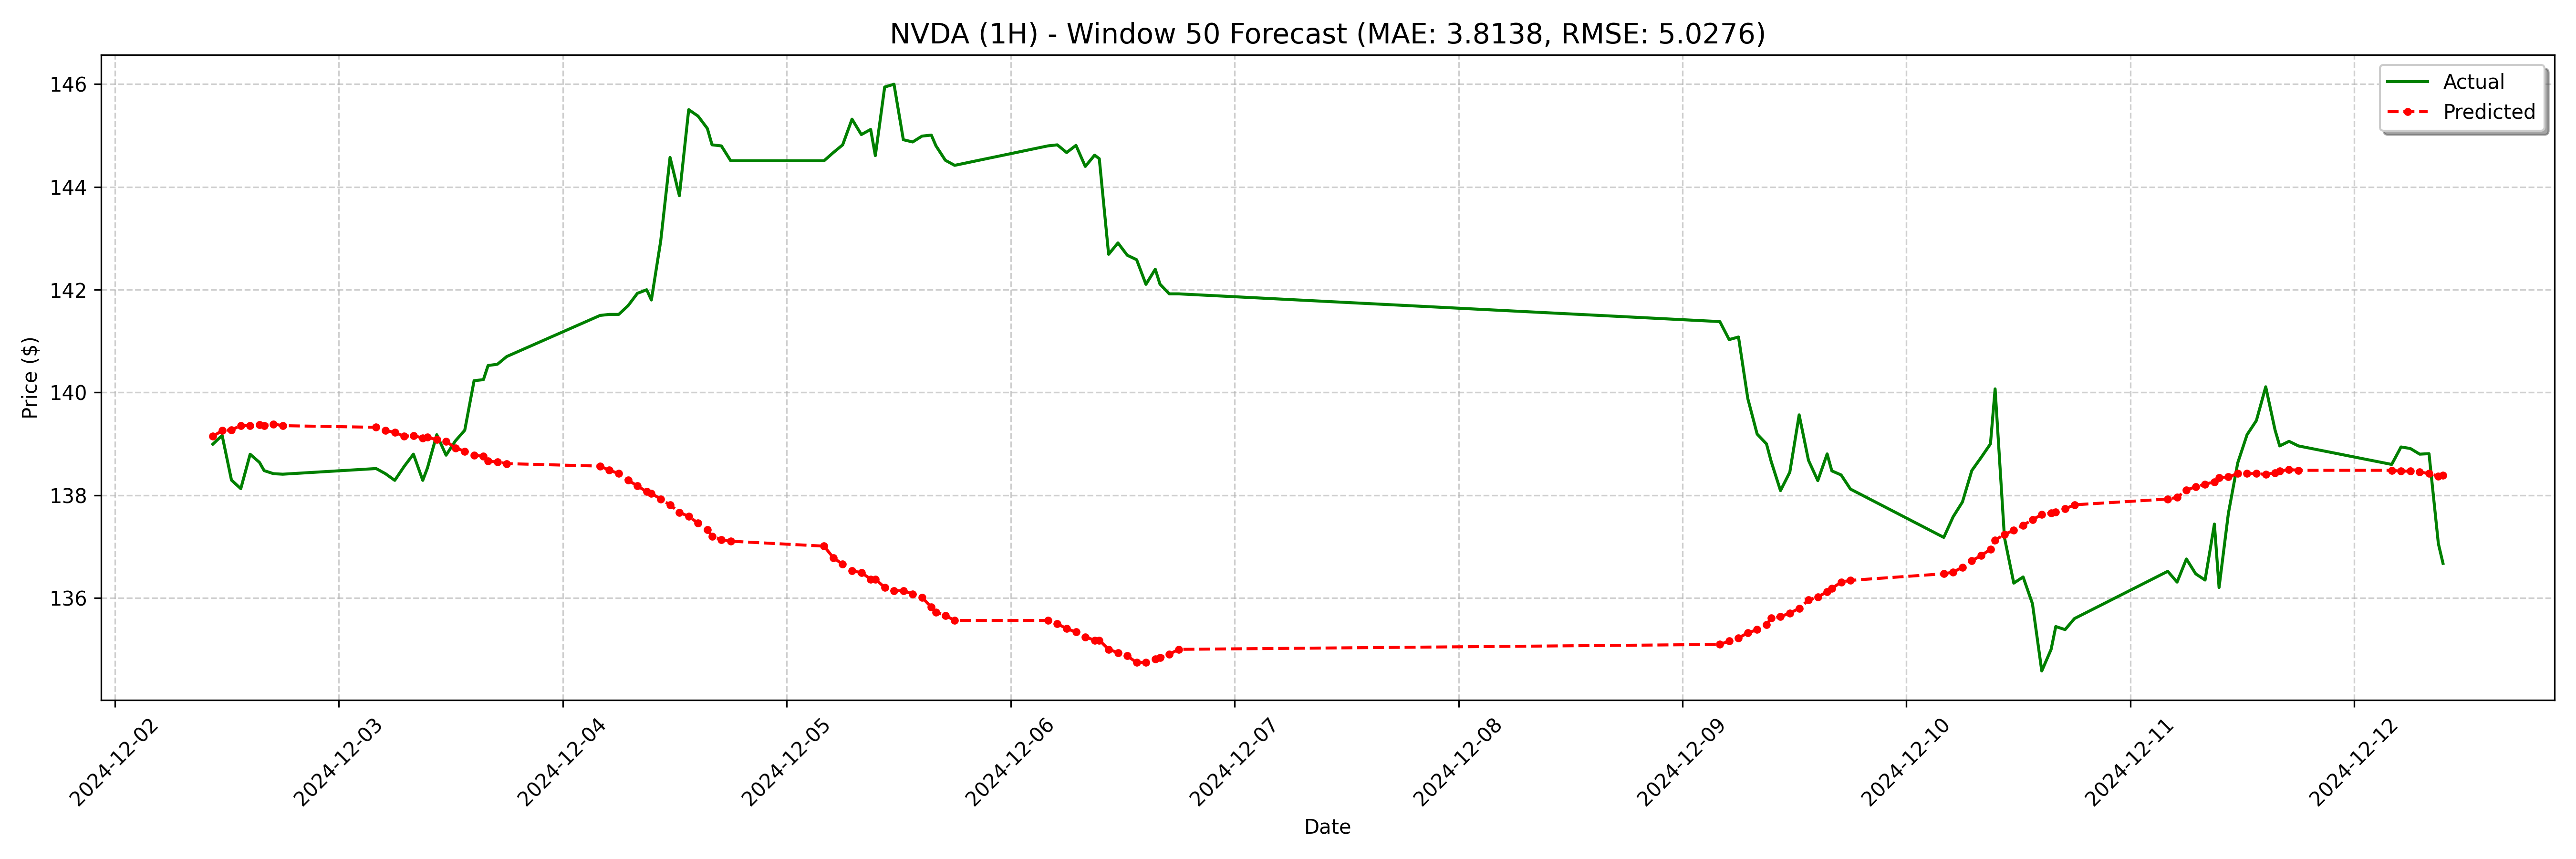

Values plotted in this chart, from the file beside it:
date, actual, forecast
2024-12-02 10:30:00-05:00, 139, 139.1
2024-12-02 11:30:00-05:00, 139.2, 139.3
2024-12-02 12:30:00-05:00, 138.3, 139.3
2024-12-02 13:30:00-05:00, 138.1, 139.4
2024-12-02 14:30:00-05:00, 138.8, 139.4
2024-12-02 15:30:00-05:00, 138.6, 139.4
2024-12-02 16:00:00-05:00, 138.5, 139.4
2024-12-02 17:00:00-05:00, 138.4, 139.4
2024-12-02 18:00:00-05:00, 138.4, 139.4
2024-12-03 04:00:00-05:00, 138.5, 139.3
2024-12-03 05:00:00-05:00, 138.4, 139.3
2024-12-03 06:00:00-05:00, 138.3, 139.2
2024-12-03 07:00:00-05:00, 138.6, 139.1
2024-12-03 08:00:00-05:00, 138.8, 139.2
2024-12-03 09:00:00-05:00, 138.3, 139.1
2024-12-03 09:30:00-05:00, 138.5, 139.1
2024-12-03 10:30:00-05:00, 139.2, 139.1
2024-12-03 11:30:00-05:00, 138.8, 139
2024-12-03 12:30:00-05:00, 139.1, 138.9
2024-12-03 13:30:00-05:00, 139.3, 138.9
2024-12-03 14:30:00-05:00, 140.2, 138.8
2024-12-03 15:30:00-05:00, 140.2, 138.8
2024-12-03 16:00:00-05:00, 140.5, 138.7
2024-12-03 17:00:00-05:00, 140.6, 138.6
2024-12-03 18:00:00-05:00, 140.7, 138.6
2024-12-04 04:00:00-05:00, 141.5, 138.6
2024-12-04 05:00:00-05:00, 141.5, 138.5
2024-12-04 06:00:00-05:00, 141.5, 138.4
2024-12-04 07:00:00-05:00, 141.7, 138.3
2024-12-04 08:00:00-05:00, 141.9, 138.2
2024-12-04 09:00:00-05:00, 142.0, 138.1
2024-12-04 09:30:00-05:00, 141.8, 138
2024-12-04 10:30:00-05:00, 142.9, 137.9
2024-12-04 11:30:00-05:00, 144.6, 137.8
2024-12-04 12:30:00-05:00, 143.8, 137.7
2024-12-04 13:30:00-05:00, 145.5, 137.6
2024-12-04 14:30:00-05:00, 145.4, 137.5
2024-12-04 15:30:00-05:00, 145.1, 137.3
2024-12-04 16:00:00-05:00, 144.8, 137.2
2024-12-04 17:00:00-05:00, 144.8, 137.1
2024-12-04 18:00:00-05:00, 144.5, 137.1
2024-12-05 04:00:00-05:00, 144.5, 137
2024-12-05 05:00:00-05:00, 144.7, 136.8
2024-12-05 06:00:00-05:00, 144.8, 136.7
2024-12-05 07:00:00-05:00, 145.3, 136.5
2024-12-05 08:00:00-05:00, 145, 136.5
2024-12-05 09:00:00-05:00, 145.1, 136.4
2024-12-05 09:30:00-05:00, 144.6, 136.4
2024-12-05 10:30:00-05:00, 145.9, 136.2
2024-12-05 11:30:00-05:00, 146.0, 136.1
2024-12-05 12:30:00-05:00, 144.9, 136.1
2024-12-05 13:30:00-05:00, 144.9, 136.1
2024-12-05 14:30:00-05:00, 145, 136
2024-12-05 15:30:00-05:00, 145, 135.8
2024-12-05 16:00:00-05:00, 144.8, 135.7
2024-12-05 17:00:00-05:00, 144.5, 135.7
2024-12-05 18:00:00-05:00, 144.4, 135.6
2024-12-06 04:00:00-05:00, 144.8, 135.6
2024-12-06 05:00:00-05:00, 144.8, 135.5
2024-12-06 06:00:00-05:00, 144.7, 135.4
... 68 more rows
